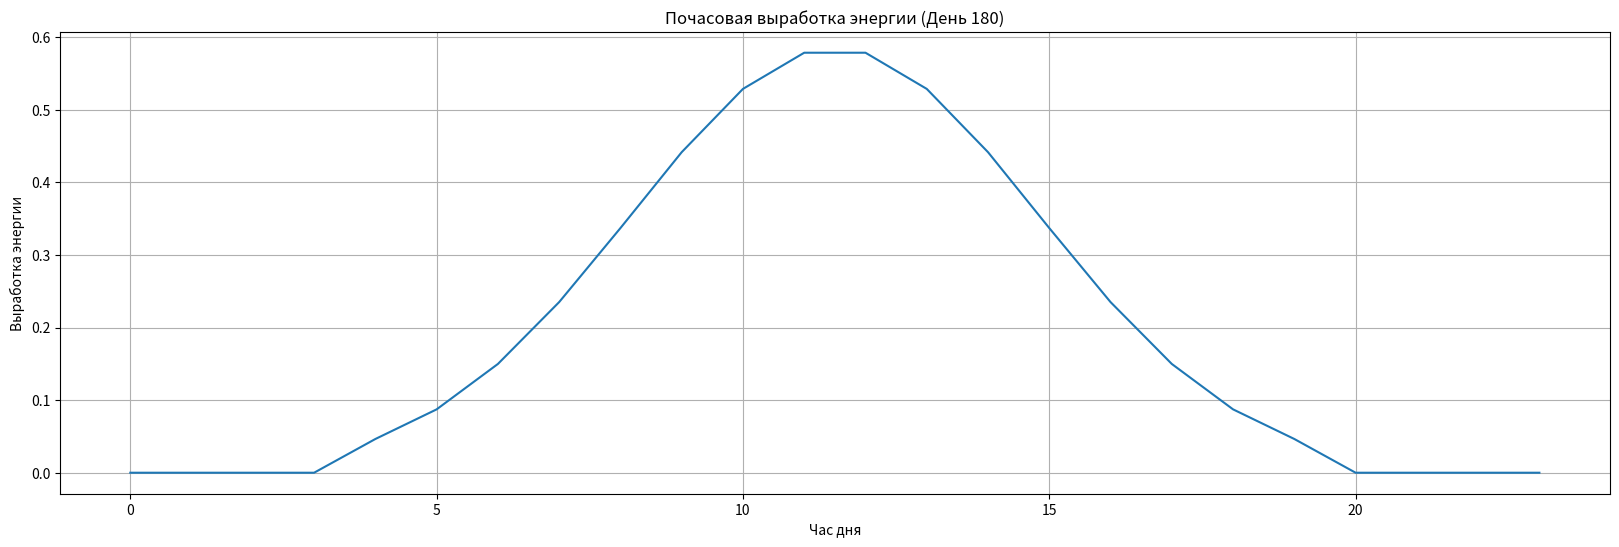

Reproduce this figure in Python.
import math
import numpy as np
import matplotlib.pyplot as plt

# выработка солнечного массива номинальной мощностью 1 квт от сайта https://pvwatts.nrel.gov/pvwatts.php без учёта сезонных наклонов панелей(с наклонами выработка будет выше)
energy_generated_per_month = [32.4, 63, 109.9, 116.5, 153.6, 155.8, 158.7, 153.4, 93.4, 64, 18.4, 14.2]

months = ["январь", "февраль", "март", "апрель", "май", "июнь", "июль", "август", "сентябрь", "октябрь", "ноябрь",
          "декабрь"]

kW_price_rub = 18100
kWh_battery_price_rub = 6753
bms_price_rub = 12819
max_6kW_inverter_price_rub = 35707
max_11kW_inverter_price_rub = 96328

# profit/h исчисляется в долларах
miners = [{'name': 'antminer s21', 'price': 192000, 'power': 3.5, 'hashrate': 200},
          #{'name':'antminer s19k pro', 'price':80000, 'power':2.8, 'profit/h':0.2979},
          #{'name':'antminer s19 100th', 'price':31800, 'power':3.25, 'profit/h':0.2487},
          #{'name':'antminer z15 pro', 'price':190650, 'power':2.7, 'profit/h':0.4333},
          #{'name':'antminer s19j pro 92th', 'price':42454, 'power':2.5, 'profit/h':0.22885},
          {'name': 'antminer s19xp', 'price': 62000, 'power': 2.881, 'hashrate': 141},
          {'name': 'innosilicon t2thf+', 'price': 8000, 'power': 2.2, 'hashrate': 33}
          ]

dollar_price = 78.11
usd_perhash_per24h = 0.0322

solar_hours_avg_day = [2.5, 2.9, 4.5, 7.2, 9.8, 10.8, 11.2, 11.2, 8.5, 5.8, 4.2, 2.6]
solar_days = [10, 9, 14, 20, 25, 26, 28, 29, 25, 20, 17, 11]
days = [31, 28, 31, 30, 31, 30, 31, 31, 30, 31, 30, 31]
solar_day_length_avg = [8.5, 10, 12, 14, 15.66, 16.66, 16, 14.66, 12.66, 10.66, 9, 8]


def hourly_energy_approximation(
        days_in_month,  # Число дней в каждом месяце (12)
        sunny_days_in_month,  # Число солнечных дней (12)
        avg_sun_hours_per_day,  # Среднее солнечных часов в день (12)
        avg_energy_production,  # Средняя выработка энергии (12)
        day_length,  # Длина светового дня (12)
        cloud_efficiency=0.5,  # Эффективность в облака (0-1)
        seed=None  # Seed для воспроизводимости
):
    """Аппроксимирует почасовую выработку солнечной энергии с учетом:
    - Случайного распределения солнечных дней
    - Колоколообразного профиля выработки
    - Облачных дней с частичной эффективностью
    - Сезонных изменений светового дня

    Возвращает массив выработки энергии по часам для всего года"""

    # Инициализация генератора случайных чисел
    rng = np.random.default_rng(seed)

    # Подготовка данных
    total_days = sum(days_in_month)
    result = np.zeros(total_days * 24)
    day_start_index = 0

    # Параметры колоколообразного распределения
    PEAK_HOUR = 12.0  # Пик выработки в полдень
    SIGMA_FACTOR = 5  # Коэффициент ширины колокола для солнечного дня

    for month in range(12):
        n_days = days_in_month[month]
        n_sunny = sunny_days_in_month[month]
        monthly_energy = avg_energy_production[month]
        daylight = day_length[month]

        # 1. Случайное распределение солнечных часов в месяце
        sunny_hour_flags = np.zeros(n_days * 24, dtype=bool)
        sunny_indices = rng.choice(n_days * 24, size=int(n_sunny * 24), replace=False)
        sunny_hour_flags[sunny_indices] = True

        # 3. Расчет профиля дня (колоколообразная кривая)
        sun_energy_profile = np.zeros(24)

        # Параметры нормального распределения
        sigma = daylight / SIGMA_FACTOR
        total_weight = 0
        hour_weights = []

        normal_distribution_factor = 1 / math.sqrt(2 * math.pi * sigma ** 2)
        for hour in range(24):
            hour_center = hour + 0.5
            # Рассчитываем вес только в пределах светового дня
            if abs(hour_center - PEAK_HOUR) <= daylight / 2:
                weight_sunny = math.exp(-(hour_center - PEAK_HOUR) ** 2 / (2 * sigma ** 2))
                weight_sunny = weight_sunny * normal_distribution_factor
            else:
                weight_sunny = 0

            hour_weights.append(weight_sunny)
            total_weight += weight_sunny

        # Нормализуем и масштабируем веса
        if total_weight > 0:
            sun_energy_profile = np.array(hour_weights) / total_weight

        # 4. Расчет энергии для солнечных и облачных дней
        # Энергия на один час
        month_multiplicator = monthly_energy / energy_generated_per_month[0]

        print(f"month_multiplicator = {round(month_multiplicator, 2)}, sun_hours = {round(n_sunny*daylight, 0)}"
              f", cloud_hours = {round((n_days - n_sunny) * daylight, 0)},"
              f" effective hours = {round(n_sunny * daylight + (n_days - n_sunny) * daylight * cloud_efficiency, 0)}"
              f" energy = {monthly_energy}")

        # Для каждого дня в месяце
        for day in range(n_days):
            day_profile = sun_energy_profile * month_multiplicator
            # Добавляем профиль дня к результату
            start_idx = day_start_index + day * 24
            end_idx = start_idx + 24
            result[start_idx:end_idx] = day_profile

        day_start_index += n_days * 24

    return result


# Вызов функции
result = hourly_energy_approximation(
    days,
    solar_days,
    solar_hours_avg_day,
    energy_generated_per_month,
    solar_day_length_avg
)

# Визуализация случайной недели
day_index = 180  # Произвольный день
start = day_index * 24
end = start + 24

plt.figure(figsize=(20, 6))
plt.plot(result[start:end])
plt.title(f"Почасовая выработка энергии (День {day_index})")
plt.xlabel("Час дня")
plt.ylabel("Выработка энергии")
plt.grid(True)
plt.show()

month_production = [sum(result[sum(days[:i])*24: sum(days[:i+1])*24]) for i in range(12)]

for i in range(12):
    print(f"За мессяц {i} выработано {month_production[i]} квтч, относительно июля это {month_production[7] / month_production[i]}, ожидаемое соотношение: {energy_generated_per_month[7] / energy_generated_per_month[i]}")


def calc_profit_metrics(energy_gen_by_month, main_miner, second_miner):
    solar_hours_avg_day = [2.5, 2.9, 4.5, 7.2, 9.8, 10.8, 11.2, 11.2, 8.5, 5.8, 4.2, 2.6]
    solar_days = [10, 9, 14, 20, 25, 26, 28, 29, 25, 20, 17, 11]
    days = [31, 28, 31, 30, 31, 30, 31, 31, 30, 31, 30, 31]
    solar_day_length_avg = [8.5, 10, 12, 14, 15.66, 16.66, 16, 14.66, 12.66, 10.66, 9, 8]
    peak_hour_share = 0.384
    peak_hour_power_share = 0.588

    profit_with_battery = []
    profit_without_battery = []
    profit_with_second_miner = []

    for i in range(12):
        solar_hours = solar_hours_avg_day[i] * days[i]
        sunny_hours_energy_share = solar_hours / (solar_day_length_avg[i] * days[i] * 0.8)
        if sunny_hours_energy_share > 1:
            sunny_hours_energy_share = 1
        kWh_sunny = energy_gen_by_month[i] * sunny_hours_energy_share

        energy_per_peak_hour = (kWh_sunny * peak_hour_power_share) / (solar_hours * peak_hour_share)
        excess_kWh = 0
        if energy_per_peak_hour > main_miner['power']:
            excess_kWh = (energy_per_peak_hour - main_miner['power']) * (solar_hours * peak_hour_share)

        energy_per_off_peak_hour = (kWh_sunny * (1 - peak_hour_power_share)) / (solar_hours * (1 - peak_hour_share))
        if energy_per_off_peak_hour > main_miner['power']:
            excess_kWh += (energy_per_off_peak_hour - main_miner['power']) * (solar_hours * (1 - peak_hour_share))

        mining_hours_no_battery = (energy_gen_by_month[i] - excess_kWh) / main_miner['power']
        mining_hours_battery = energy_gen_by_month[i] / main_miner['power']
        if mining_hours_battery > days[i] * 24:
            mining_hours_battery = days[i] * 24
        profit_with_battery.append(mining_hours_battery * main_miner['profit/h'] * dollar_price)
        profit_without_battery.append(mining_hours_no_battery * main_miner['profit/h'] * dollar_price)

    return profit_with_battery, profit_without_battery, profit_with_second_miner


def calc_roi_for_miner(miner, minkW, maxkW, steps):
    battery_system_price = []
    battery_roi = []
    no_battery_system_price = []
    no_battery_roi = []
    battery_price = []
    step = (maxkW - minkW) / steps
    for i in range(steps):
        solar_kW = minkW + i * step
        (profit_with_without_battery_per_month, energy_per_peak_hour_per_month, sunny_hour_energy_share_per_month,
         excess_kWh_per_sunny_day_per_month) = calc_profit_metrics([x * solar_kW for x in energy_generated_per_month],
                                                                   miner['power'], miner['profit/h'])

        if solar_kW <= 6:
            system_price = solar_kW * kW_price_rub + miner['price'] + max_6kW_inverter_price_rub
        else:
            system_price = solar_kW * kW_price_rub + miner['price'] + max_6kW_inverter_price_rub * 2
        profit_with_battery_per_month = [x[0] for x in profit_with_without_battery_per_month]
        profit_without_battery_per_month = [x[1] for x in profit_with_without_battery_per_month]

        depreciation = miner['price'] * 0.1
        profit_per_year_no_battery = sum(profit_without_battery_per_month) - depreciation
        no_battery_system_price.append(system_price)
        roi = profit_per_year_no_battery / system_price * 100
        no_battery_roi.append(roi)

        profit_per_year_battery = sum(profit_with_battery_per_month) - depreciation
        bpr = max(excess_kWh_per_sunny_day_per_month) * kWh_battery_price_rub
        battery_price.append(bpr)
        system_price_battery = bpr + system_price
        roi_battery = profit_per_year_battery / system_price_battery * 100
        battery_system_price.append(system_price_battery)
        battery_roi.append(roi_battery)

    max_roi = 0
    max_index = 0
    for i in range(len(battery_roi)):
        if battery_roi[i] > max_roi:
            max_roi = battery_roi[i]
            max_index = i
    solar_price = (minkW + step * max_index) * kW_price_rub
    print(miner['name'], 'Max ROI:', max_roi, 'system price:', battery_system_price[max_index],
          'battery price:', battery_price[max_index], 'battery size:', battery_price[max_index] / kWh_battery_price_rub,
          'solar price:', solar_price, 'solar size:', solar_price / kW_price_rub,
          'miner price:', miner['price'],
          'inverter price:', battery_system_price[max_index] - miner['price'] - solar_price - battery_price[max_index])

    return no_battery_system_price, no_battery_roi, battery_system_price, battery_roi


def graph_rois_by_miner():
    minkW = 4
    maxkW = 16
    steps = 60
    for miner in miners:
        no_battery_price, no_battery_roi, battery_price, battery_roi = calc_roi_for_miner(miner, minkW, maxkW, steps)
        miner['nbp'] = no_battery_price
        miner['nbr'] = no_battery_roi
        miner['bp'] = battery_price
        miner['br'] = battery_roi

    fig = plt.figure(figsize=(12, 10))
    plt.subplot(2, 1, 1)
    for miner in miners:
        plt.plot([minkW + i * ((maxkW - minkW) / steps) for i in range(steps)], miner['bp'],
                 label=miner['name'] + '+batt')
        plt.plot([minkW + i * ((maxkW - minkW) / steps) for i in range(steps)], miner['nbp'], label=miner['name'])
    plt.xlabel('solar kW')
    plt.title('Стоимость системы')

    plt.subplot(2, 1, 2)
    for miner in miners:
        plt.plot([minkW + i * ((maxkW - minkW) / steps) for i in range(steps)], miner['br'],
                 label=miner['name'] + '+batt')
        plt.plot([minkW + i * ((maxkW - minkW) / steps) for i in range(steps)], miner['nbr'], label=miner['name'])
    plt.xlabel('solar kW')
    plt.title('ROI')

    plt.legend()
    plt.show()


def show_calc_profit_metrics(energy_gen_by_month, miner_power, miner_profit_per_h_usd):
    (profit_with_without_battery_per_month, energy_per_peak_hour_per_month, sunny_hour_energy_share_per_month,
     excess_kWh_per_sunny_day_per_month) = calc_profit_metrics(energy_gen_by_month,
                                                               miner_power, miner_profit_per_h_usd)

    fig = plt.figure(figsize=(12, 10))
    # прибыль с аккумом и без по месяцам
    plt.subplot(2, 2, 1)
    plt.plot(months, profit_with_without_battery_per_month)
    plt.ylabel('Рубли')
    plt.title('Прибыль за месяц с аккумуляторами и без')
    plt.grid(axis='y')

    # производство энергии по месяцам
    plt.subplot(2, 2, 2)
    plt.plot(months, energy_generated_per_month)
    plt.ylabel('kWh')
    plt.title('Энергия за месяц')
    plt.grid(axis='y')

    # прозиводство энергии в пиковые часы по месяцам
    plt.subplot(2, 2, 3)
    plt.plot(months, energy_per_peak_hour_per_month)
    plt.ylabel('kW')
    plt.title('Производство энергии в пиковые часы светового дня')
    plt.grid(axis='y')

    # доля солнечных часов в производстве энергии
    plt.subplot(2, 2, 4)
    plt.plot(months, sunny_hour_energy_share_per_month)
    plt.ylabel('%')
    plt.title('Доля энергии от солнечных часов в световом дне')
    plt.grid(axis='y')

    plt.show()
